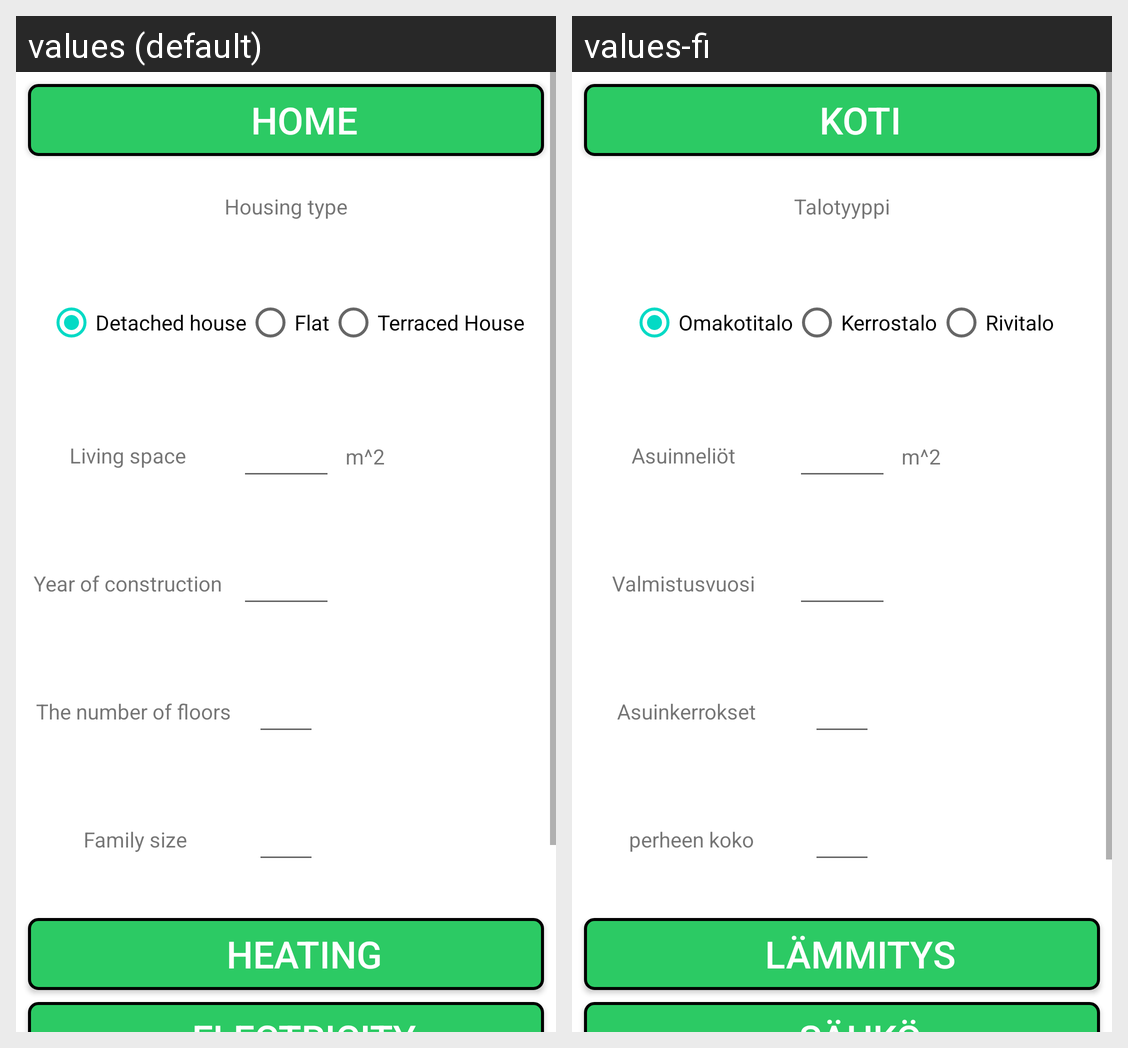

The Android screen above is rendered under two locales of the same app. Produce the string resources it draws, with the default and per-locale values.
Android screen res/layout/fragment_add_data_housing.xml rendered under 2 locales, left to right: values (default), values-fi. Device: Nexus 5 (rendered at 1080×1920; each locale shown at half size, 540×960, under a caption strip naming it); theme Theme.Olio_ohjelmointi_HT.
Strings drawn on this screen, with the default value and each locale's value (text and hints the layout hard-codes, and strings that could not be matched under every locale, appear in the picture but are not listed):

housing_home
  values: Home
  values-fi: Koti

housing_housetype_text
  values: Housing type
  values-fi: Talotyyppi

housing_housetype1
  values: Detached house
  values-fi: Omakotitalo

housing_housetype2
  values: Flat
  values-fi: Kerrostalo

housing_housetype3
  values: Terraced House
  values-fi: Rivitalo

livingSpace
  values: m^2
  values-fi: m^2

housing_space
  values: Living space
  values-fi: Asuinneliöt

housing_construction
  values: Year of construction
  values-fi: Valmistusvuosi

housing_floors
  values: The number of floors
  values-fi: Asuinkerrokset

housing_family_size
  values: Family size
  values-fi: perheen koko

housing_heating
  values: Heating
  values-fi: Lämmitys
